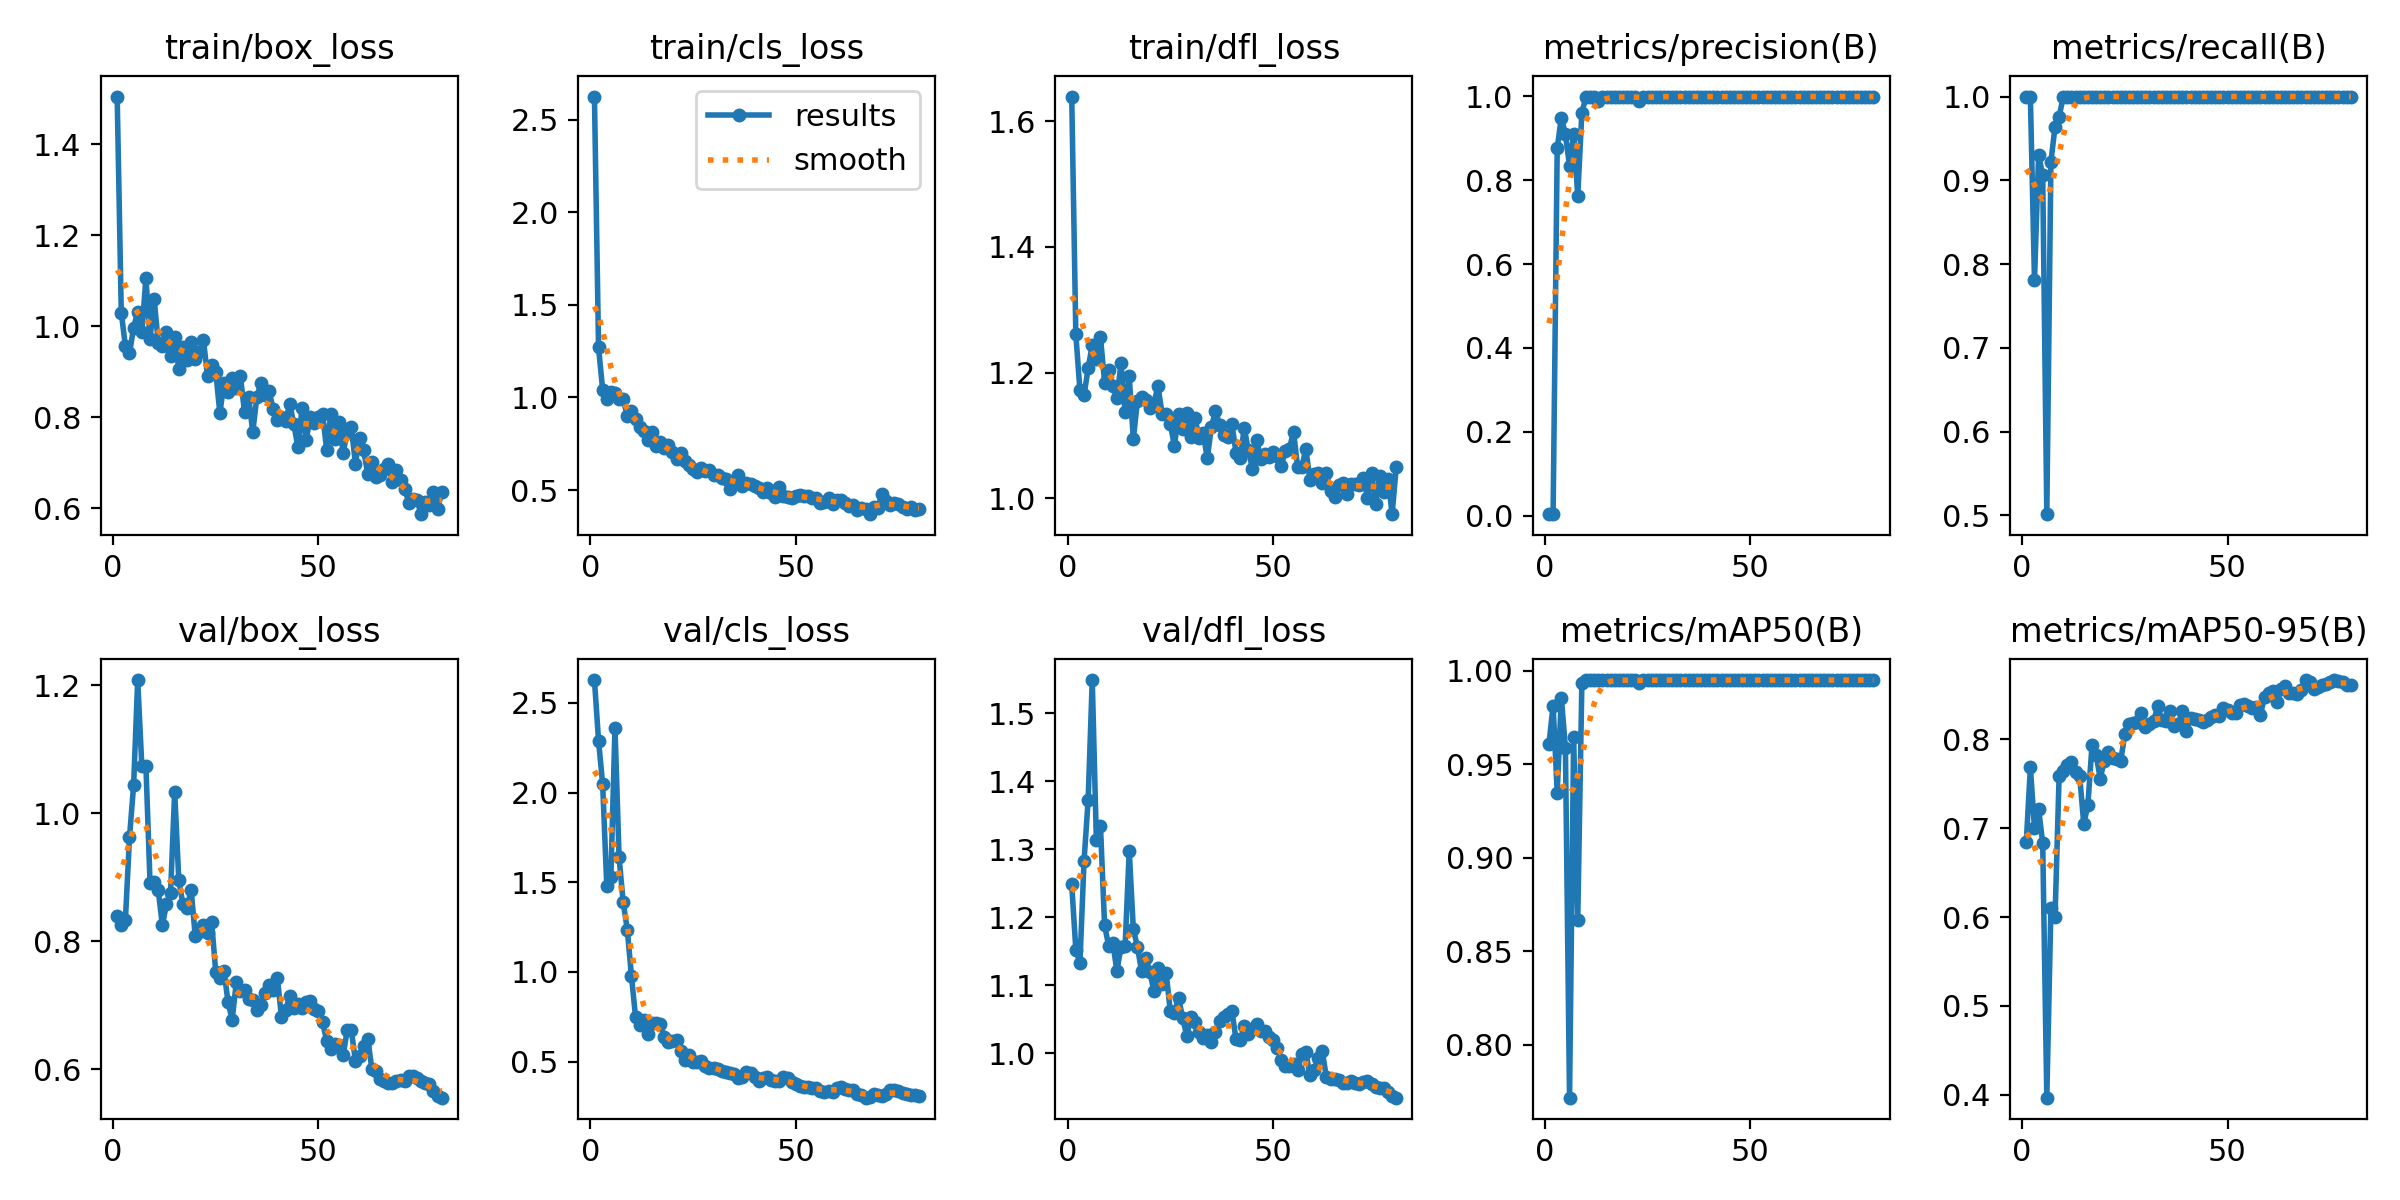

The data file committed next to this chart (first rows):
epoch, train/box_loss, train/cls_loss, train/dfl_loss, metrics/precision(B), metrics/recall(B), metrics/mAP50(B), metrics/mAP50-95(B), val/box_loss, val/cls_loss, val/dfl_loss, lr/pg0, lr/pg1, lr/pg2
1, 1.505, 2.625, 1.639, 0.00333, 1, 0.961, 0.684, 0.8398, 2.627, 1.248, 0.00024, 0.00024, 0.00024
2, 1.03, 1.27, 1.261, 0.00333, 1, 0.9813, 0.7683, 0.8258, 2.289, 1.152, 0.0004938, 0.0004938, 0.0004938
3, 0.9566, 1.04, 1.172, 0.8765, 0.7806, 0.9348, 0.6997, 0.8327, 2.047, 1.133, 0.0007412, 0.0007412, 0.0007412
4, 0.9403, 0.9889, 1.164, 0.949, 0.93, 0.9857, 0.7214, 0.9618, 1.48, 1.283, 0.0009821, 0.0009821, 0.0009821
5, 0.9967, 1.028, 1.207, 0.9096, 0.9061, 0.9586, 0.6833, 1.043, 1.532, 1.373, 0.001217, 0.001217, 0.001217
6, 1.032, 1.026, 1.244, 0.8337, 0.5014, 0.7716, 0.3969, 1.208, 2.362, 1.548, 0.001445, 0.001445, 0.001445
7, 0.9873, 0.9931, 1.222, 0.9111, 0.9224, 0.9645, 0.6101, 1.074, 1.638, 1.313, 0.001666, 0.001666, 0.001666
8, 1.105, 0.9919, 1.257, 0.7626, 0.9638, 0.8669, 0.5997, 1.073, 1.388, 1.333, 0.001827, 0.001827, 0.001827
9, 0.9721, 0.8988, 1.184, 0.9606, 0.9756, 0.9932, 0.7591, 0.8913, 1.235, 1.188, 0.001802, 0.001802, 0.001802
10, 1.06, 0.9255, 1.205, 0.9985, 1, 0.995, 0.7645, 0.8922, 0.979, 1.158, 0.001777, 0.001777, 0.001777
11, 0.9635, 0.881, 1.179, 0.999, 1, 0.995, 0.7707, 0.8792, 0.7509, 1.162, 0.001752, 0.001752, 0.001752
12, 0.9561, 0.8381, 1.16, 0.9992, 1, 0.995, 0.7743, 0.8247, 0.7037, 1.121, 0.001728, 0.001728, 0.001728
13, 0.9878, 0.8173, 1.215, 0.99, 1, 0.995, 0.7635, 0.8575, 0.733, 1.157, 0.001703, 0.001703, 0.001703
14, 0.9343, 0.7692, 1.137, 0.9994, 1, 0.995, 0.7586, 0.8757, 0.6565, 1.158, 0.001678, 0.001678, 0.001678
15, 0.9755, 0.8139, 1.194, 0.9992, 1, 0.995, 0.7044, 1.033, 0.7165, 1.298, 0.001654, 0.001654, 0.001654
16, 0.9068, 0.736, 1.094, 0.9992, 1, 0.995, 0.7261, 0.8958, 0.7153, 1.183, 0.001629, 0.001629, 0.001629
17, 0.9536, 0.7589, 1.155, 0.9992, 1, 0.995, 0.7931, 0.8576, 0.7085, 1.156, 0.001604, 0.001604, 0.001604
18, 0.925, 0.728, 1.162, 0.9992, 1, 0.995, 0.7826, 0.8519, 0.6379, 1.121, 0.001579, 0.001579, 0.001579
19, 0.9661, 0.7409, 1.156, 0.9991, 1, 0.995, 0.7556, 0.8804, 0.61, 1.141, 0.001554, 0.001554, 0.001554
20, 0.9283, 0.7038, 1.144, 0.9987, 1, 0.995, 0.7758, 0.8086, 0.6166, 1.12, 0.00153, 0.00153, 0.00153
21, 0.9436, 0.6664, 1.151, 0.9983, 1, 0.995, 0.7851, 0.8141, 0.6221, 1.092, 0.001505, 0.001505, 0.001505
22, 0.97, 0.7015, 1.179, 0.9988, 1, 0.995, 0.7786, 0.825, 0.5591, 1.126, 0.00148, 0.00148, 0.00148
23, 0.8914, 0.6566, 1.134, 0.9891, 1, 0.9935, 0.7781, 0.813, 0.5072, 1.102, 0.001455, 0.001455, 0.001455
24, 0.9152, 0.6324, 1.134, 0.9992, 1, 0.995, 0.7759, 0.8292, 0.5361, 1.118, 0.001431, 0.001431, 0.001431
25, 0.8994, 0.6158, 1.119, 0.9993, 1, 0.995, 0.8056, 0.7517, 0.4987, 1.061, 0.001406, 0.001406, 0.001406
26, 0.8091, 0.5979, 1.084, 0.9993, 1, 0.995, 0.8168, 0.7427, 0.4954, 1.059, 0.001381, 0.001381, 0.001381
27, 0.8743, 0.6174, 1.134, 0.9992, 1, 0.995, 0.8184, 0.7539, 0.501, 1.081, 0.001357, 0.001357, 0.001357
28, 0.8552, 0.6011, 1.11, 0.9993, 1, 0.995, 0.819, 0.704, 0.4742, 1.052, 0.001332, 0.001332, 0.001332
29, 0.8872, 0.6062, 1.136, 0.9991, 1, 0.995, 0.8294, 0.6769, 0.4639, 1.026, 0.001307, 0.001307, 0.001307
30, 0.8647, 0.5785, 1.097, 0.9992, 1, 0.995, 0.8141, 0.7356, 0.465, 1.054, 0.001282, 0.001282, 0.001282
31, 0.8908, 0.5831, 1.128, 0.9993, 1, 0.995, 0.8173, 0.7215, 0.4605, 1.046, 0.001257, 0.001257, 0.001257
32, 0.8109, 0.5632, 1.097, 0.9993, 1, 0.995, 0.8201, 0.7231, 0.4491, 1.031, 0.001233, 0.001233, 0.001233
33, 0.8456, 0.5594, 1.104, 0.9994, 1, 0.995, 0.8371, 0.7092, 0.4436, 1.022, 0.001208, 0.001208, 0.001208
34, 0.7671, 0.5079, 1.064, 0.9994, 1, 0.995, 0.8215, 0.7073, 0.4346, 1.026, 0.001183, 0.001183, 0.001183
35, 0.8437, 0.5403, 1.113, 0.9994, 1, 0.995, 0.8203, 0.6926, 0.429, 1.016, 0.001159, 0.001159, 0.001159
36, 0.876, 0.5787, 1.139, 0.9993, 1, 0.995, 0.832, 0.7008, 0.4099, 1.031, 0.001134, 0.001134, 0.001134
37, 0.8479, 0.5233, 1.117, 0.9993, 1, 0.995, 0.8152, 0.719, 0.4142, 1.047, 0.001109, 0.001109, 0.001109
38, 0.8567, 0.538, 1.102, 0.9993, 1, 0.995, 0.8166, 0.7319, 0.44, 1.053, 0.001084, 0.001084, 0.001084
39, 0.8171, 0.5338, 1.098, 0.9993, 1, 0.995, 0.8313, 0.7241, 0.4338, 1.058, 0.001059, 0.001059, 0.001059
40, 0.7938, 0.5199, 1.118, 0.9993, 1, 0.995, 0.8096, 0.7427, 0.4138, 1.062, 0.001035, 0.001035, 0.001035
41, 0.8016, 0.511, 1.073, 0.9994, 1, 0.995, 0.8232, 0.6809, 0.3945, 1.02, 0.00101, 0.00101, 0.00101
42, 0.7926, 0.4902, 1.064, 0.9994, 1, 0.995, 0.8224, 0.6924, 0.4092, 1.02, 0.0009853, 0.0009853, 0.0009853
43, 0.829, 0.513, 1.112, 0.9994, 1, 0.995, 0.8214, 0.7134, 0.4139, 1.04, 0.0009605, 0.0009605, 0.0009605
44, 0.7855, 0.4837, 1.076, 0.9993, 1, 0.995, 0.8196, 0.6957, 0.3954, 1.028, 0.0009357, 0.0009357, 0.0009357
45, 0.7344, 0.4624, 1.047, 0.9988, 1, 0.995, 0.8214, 0.701, 0.3907, 1.036, 0.000911, 0.000911, 0.000911
46, 0.8193, 0.5148, 1.093, 0.9972, 1, 0.995, 0.8245, 0.6951, 0.3919, 1.043, 0.0008862, 0.0008862, 0.0008862
47, 0.7492, 0.4697, 1.063, 0.9992, 1, 0.995, 0.8267, 0.7041, 0.4128, 1.032, 0.0008615, 0.0008615, 0.0008615
48, 0.8013, 0.4619, 1.071, 0.9992, 1, 0.995, 0.826, 0.7067, 0.4085, 1.032, 0.0008368, 0.0008368, 0.0008368
49, 0.7877, 0.459, 1.066, 0.9992, 1, 0.995, 0.8351, 0.6931, 0.3861, 1.024, 0.000812, 0.000812, 0.000812
50, 0.8004, 0.4666, 1.073, 0.9992, 1, 0.995, 0.8326, 0.6913, 0.3728, 1.019, 0.0007872, 0.0007872, 0.0007872
51, 0.8072, 0.4726, 1.067, 0.9993, 1, 0.995, 0.8291, 0.6728, 0.3619, 1.008, 0.0007625, 0.0007625, 0.0007625
52, 0.728, 0.4655, 1.051, 0.9993, 1, 0.995, 0.8294, 0.6443, 0.3603, 0.99, 0.0007378, 0.0007378, 0.0007378
53, 0.8078, 0.4683, 1.076, 0.9993, 1, 0.995, 0.8385, 0.6309, 0.3587, 0.9811, 0.000713, 0.000713, 0.000713
54, 0.7513, 0.4581, 1.079, 0.9993, 1, 0.995, 0.8393, 0.6392, 0.3517, 0.981, 0.0006882, 0.0006882, 0.0006882
55, 0.7886, 0.4589, 1.106, 0.9994, 1, 0.995, 0.8369, 0.6381, 0.3507, 0.9835, 0.0006635, 0.0006635, 0.0006635
56, 0.7216, 0.4315, 1.05, 0.9994, 1, 0.995, 0.8353, 0.6212, 0.3338, 0.9752, 0.0006387, 0.0006387, 0.0006387
57, 0.7669, 0.4362, 1.05, 0.9994, 1, 0.995, 0.8363, 0.6605, 0.3329, 0.9982, 0.000614, 0.000614, 0.000614
58, 0.7794, 0.4547, 1.079, 0.9994, 1, 0.995, 0.8273, 0.6609, 0.3372, 1.001, 0.0005893, 0.0005893, 0.0005893
59, 0.698, 0.4237, 1.029, 0.9994, 1, 0.995, 0.8474, 0.6125, 0.3329, 0.9675, 0.0005645, 0.0005645, 0.0005645
60, 0.7542, 0.4459, 1.04, 0.9994, 1, 0.995, 0.8514, 0.62, 0.3539, 0.9751, 0.0005397, 0.0005397, 0.0005397
... 20 more rows
